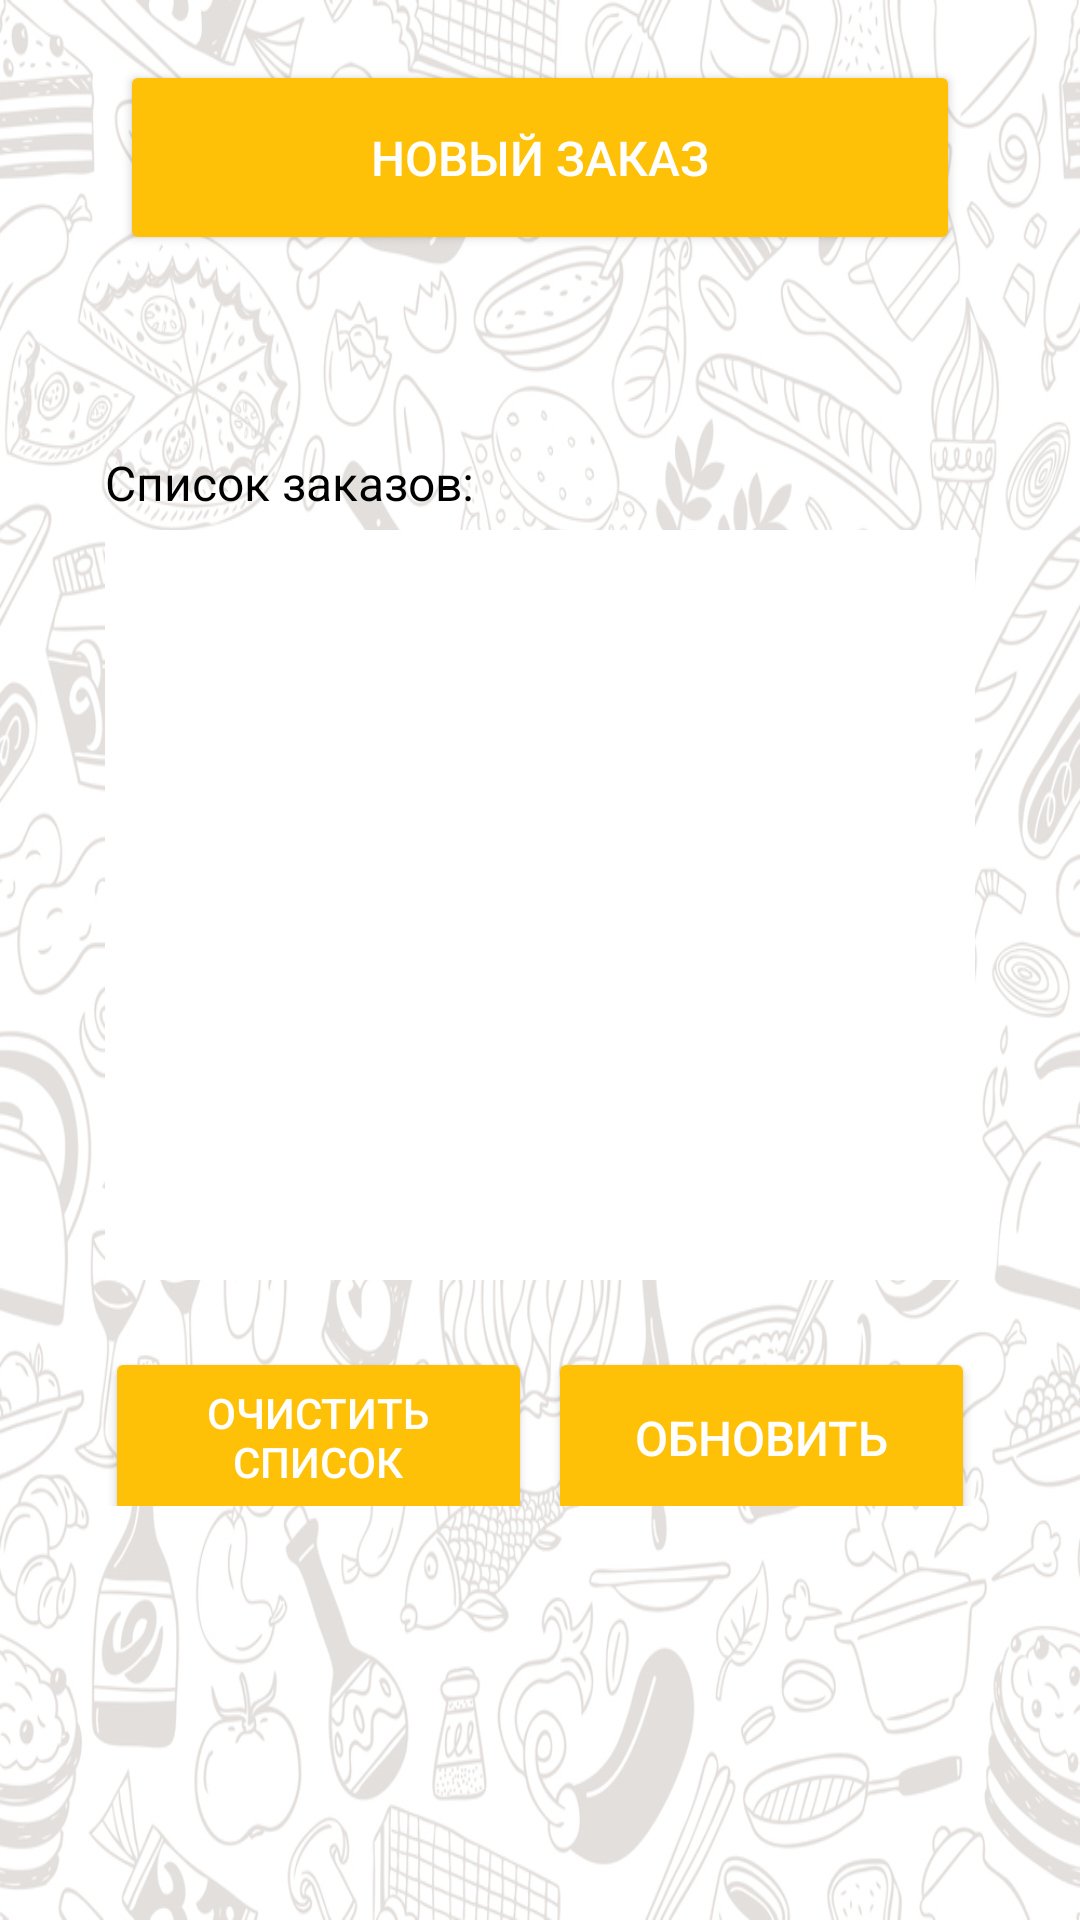

The Android layout XML behind this screen, and the referenced resources:
<!-- AndroidManifest.xml: application theme AppTheme -->
<!-- res/layout/activity_main.xml -->
<RelativeLayout
    xmlns:android="http://schemas.android.com/apk/res/android"
    android:id="@+id/main_layout"
    android:layout_width="match_parent"
    android:layout_height="match_parent"
    android:adjustViewBounds="true"
    android:scaleType="centerCrop"
    android:background="@drawable/background">

    <LinearLayout
        android:layout_width="match_parent"
        android:layout_height="wrap_content"
        android:layout_marginLeft="35dp"
        android:layout_marginRight="35dp"
        android:layout_marginBottom="10dp"
        android:layout_marginTop="20dp"
        android:orientation="vertical" >

        <Button
            android:id="@+id/create_order"
            android:layout_width="280dp"
            android:layout_height="65dp"
            android:layout_gravity="center"
            android:backgroundTint="#FFC107"
            android:text="@string/create_order_buttonText"
            android:textColor="#FFFFFF"
            android:textSize="@dimen/font_size" />

        <TextView
            android:id="@+id/textView17"
            android:layout_width="match_parent"
            android:layout_height="wrap_content"
            android:layout_marginTop="65dp"
            android:textColor="#000000"
            android:textSize="@dimen/font_size"
            android:text="Список заказов:" />

        <ListView
            android:id="@+id/ordersList"
            android:background="@color/White"
            android:layout_width="match_parent"
            android:layout_height="250dp"
            android:layout_marginTop="5dp" >
        </ListView>

        <LinearLayout
            android:layout_width="match_parent"
            android:layout_height="match_parent"
            android:orientation="horizontal">

            <Button
                android:id="@+id/clearOrderList"
                android:layout_width="match_parent"
                android:layout_height="match_parent"
                android:layout_gravity="center"
                android:layout_marginTop="15dp"
                android:layout_weight="1"
                android:layout_marginRight="2.5dp"
                android:backgroundTint="#FFC107"
                android:text="@string/clearOrders"
                android:textColor="#FFFFFF" />

            <Button
                android:id="@+id/my_orders"
                android:layout_width="match_parent"
                android:layout_height="match_parent"
                android:layout_gravity="center"
                android:layout_weight="1"
                android:layout_marginTop="15dp"
                android:backgroundTint="#FFC107"
                android:layout_marginLeft="2.5dp"
                android:text="@string/refreshOrders"
                android:textColor="#FFFFFF"
                android:textSize="@dimen/font_size" />
        </LinearLayout>
    </LinearLayout>/>
</RelativeLayout>
<!-- resources referenced by this layout -->
<resources>
  <color name="White">#FFFFFF</color>
  <dimen name="font_size">16sp</dimen>
  <!-- drawable background: png bitmap (drawable, 850455 bytes) -->
  <string name="clearOrders">Очистить список</string>
  <string name="create_order_buttonText">Новый заказ</string>
  <string name="refreshOrders">Обновить</string>
  <style name="AppTheme" parent="Theme.AppCompat.Light">
          
         <item name="colorPrimary">@color/Orange</item>
         <item name="colorPrimaryDark">#D5A412</item>
         <item name="android:actionBarStyle">@style/MyActionBar</item>
      </style>
  <color name="Orange">#FFC107</color>
  <style name="MyActionBar" parent="@android:style/Widget.Holo.Light.ActionBar">
          <item name="android:background">#FFC107</item>
          <item name="android:titleTextStyle">@style/TextColor</item>
      </style>
  <style name="TextColor" parent="@android:style/TextAppearance.Holo.Widget.ActionBar.Title">
          <item name="android:textColor">@android:color/white</item>
          <item name="android:textSize">12dp</item>&gt;
      </style>
</resources>
